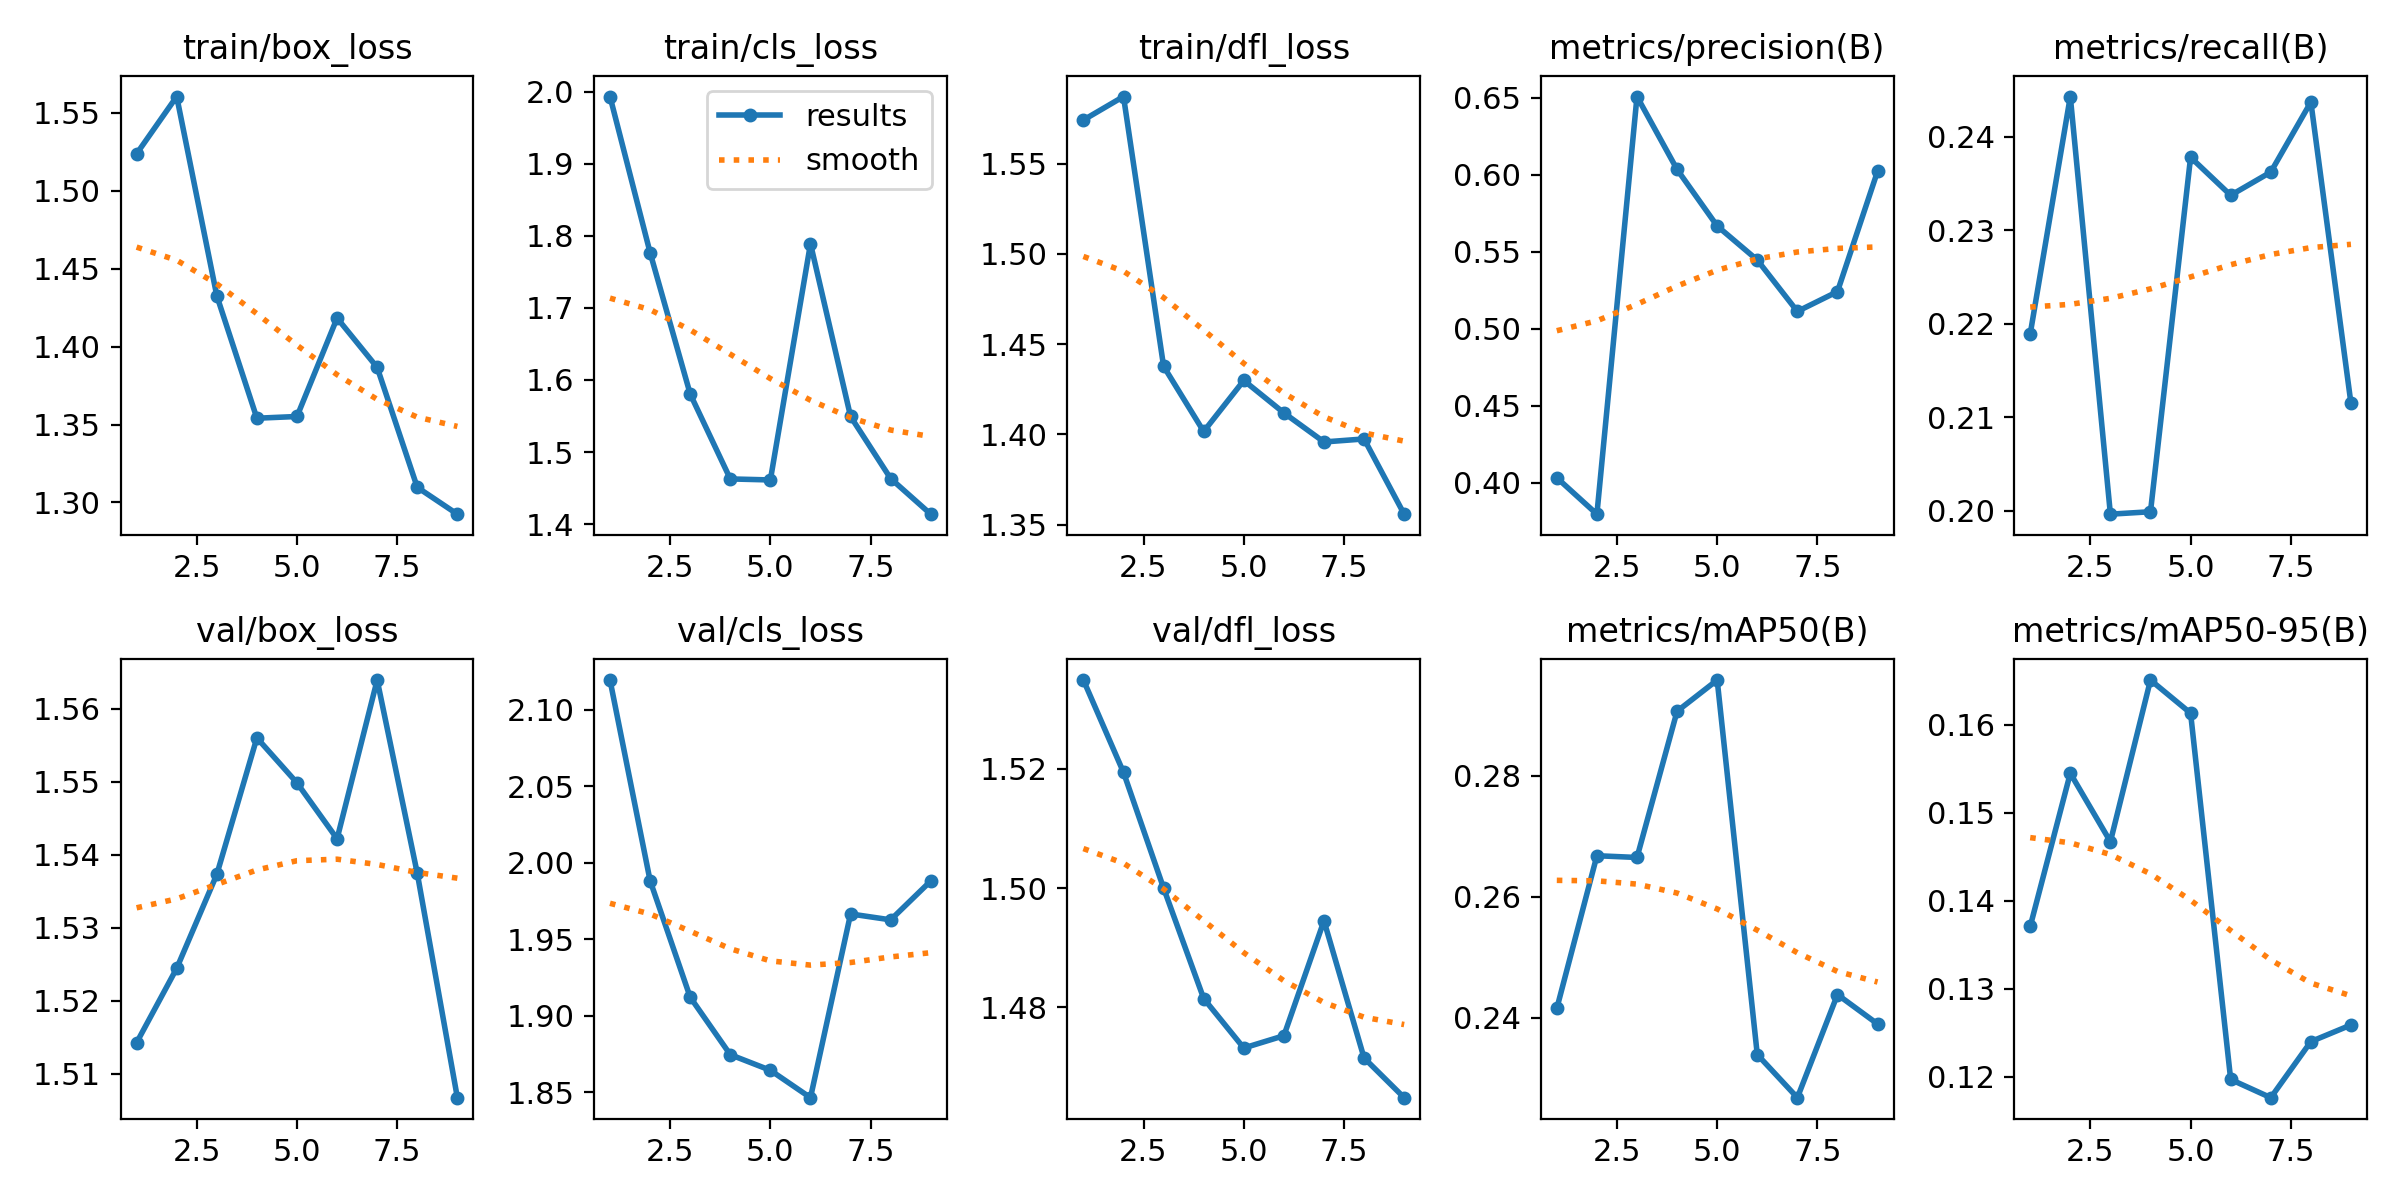

Source data for this figure (header and first rows):
epoch, time, train/box_loss, train/cls_loss, train/dfl_loss, metrics/precision(B), metrics/recall(B), metrics/mAP50(B), metrics/mAP50-95(B), val/box_loss, val/cls_loss, val/dfl_loss, lr/pg0, lr/pg1, lr/pg2
1, 170.7, 1.524, 1.993, 1.574, 0.4032, 0.2189, 0.2415, 0.1371, 1.514, 2.119, 1.535, 2.023e-05, 2.023e-05, 2.023e-05
2, 344.8, 1.561, 1.777, 1.587, 0.3795, 0.2443, 0.2668, 0.1545, 1.524, 1.988, 1.519, 3.89011e-05, 3.89011e-05, 3.89011e-05
3, 514.3, 1.433, 1.581, 1.438, 0.6509, 0.1997, 0.2665, 0.1467, 1.537, 1.912, 1.5, 5.47448e-05, 5.47448e-05, 5.47448e-05
4, 684.5, 1.354, 1.463, 1.402, 0.6035, 0.1999, 0.2907, 0.1651, 1.556, 1.875, 1.481, 6.7761e-05, 6.7761e-05, 6.7761e-05
5, 855.5, 1.355, 1.461, 1.43, 0.5668, 0.2378, 0.2958, 0.1613, 1.55, 1.864, 1.473, 7.79498e-05, 7.79498e-05, 7.79498e-05
6, 1024, 1.418, 1.789, 1.412, 0.5447, 0.2337, 0.2339, 0.1197, 1.542, 1.847, 1.475, 7.973e-05, 7.973e-05, 7.973e-05
7, 1192, 1.387, 1.549, 1.396, 0.5113, 0.2362, 0.2268, 0.1177, 1.564, 1.966, 1.495, 7.1876e-05, 7.1876e-05, 7.1876e-05
8, 1360, 1.31, 1.463, 1.398, 0.5241, 0.2437, 0.2438, 0.124, 1.537, 1.963, 1.472, 6.4022e-05, 6.4022e-05, 6.4022e-05
9, 1528, 1.292, 1.414, 1.356, 0.6023, 0.2115, 0.239, 0.1259, 1.507, 1.988, 1.465, 5.6168e-05, 5.6168e-05, 5.6168e-05
